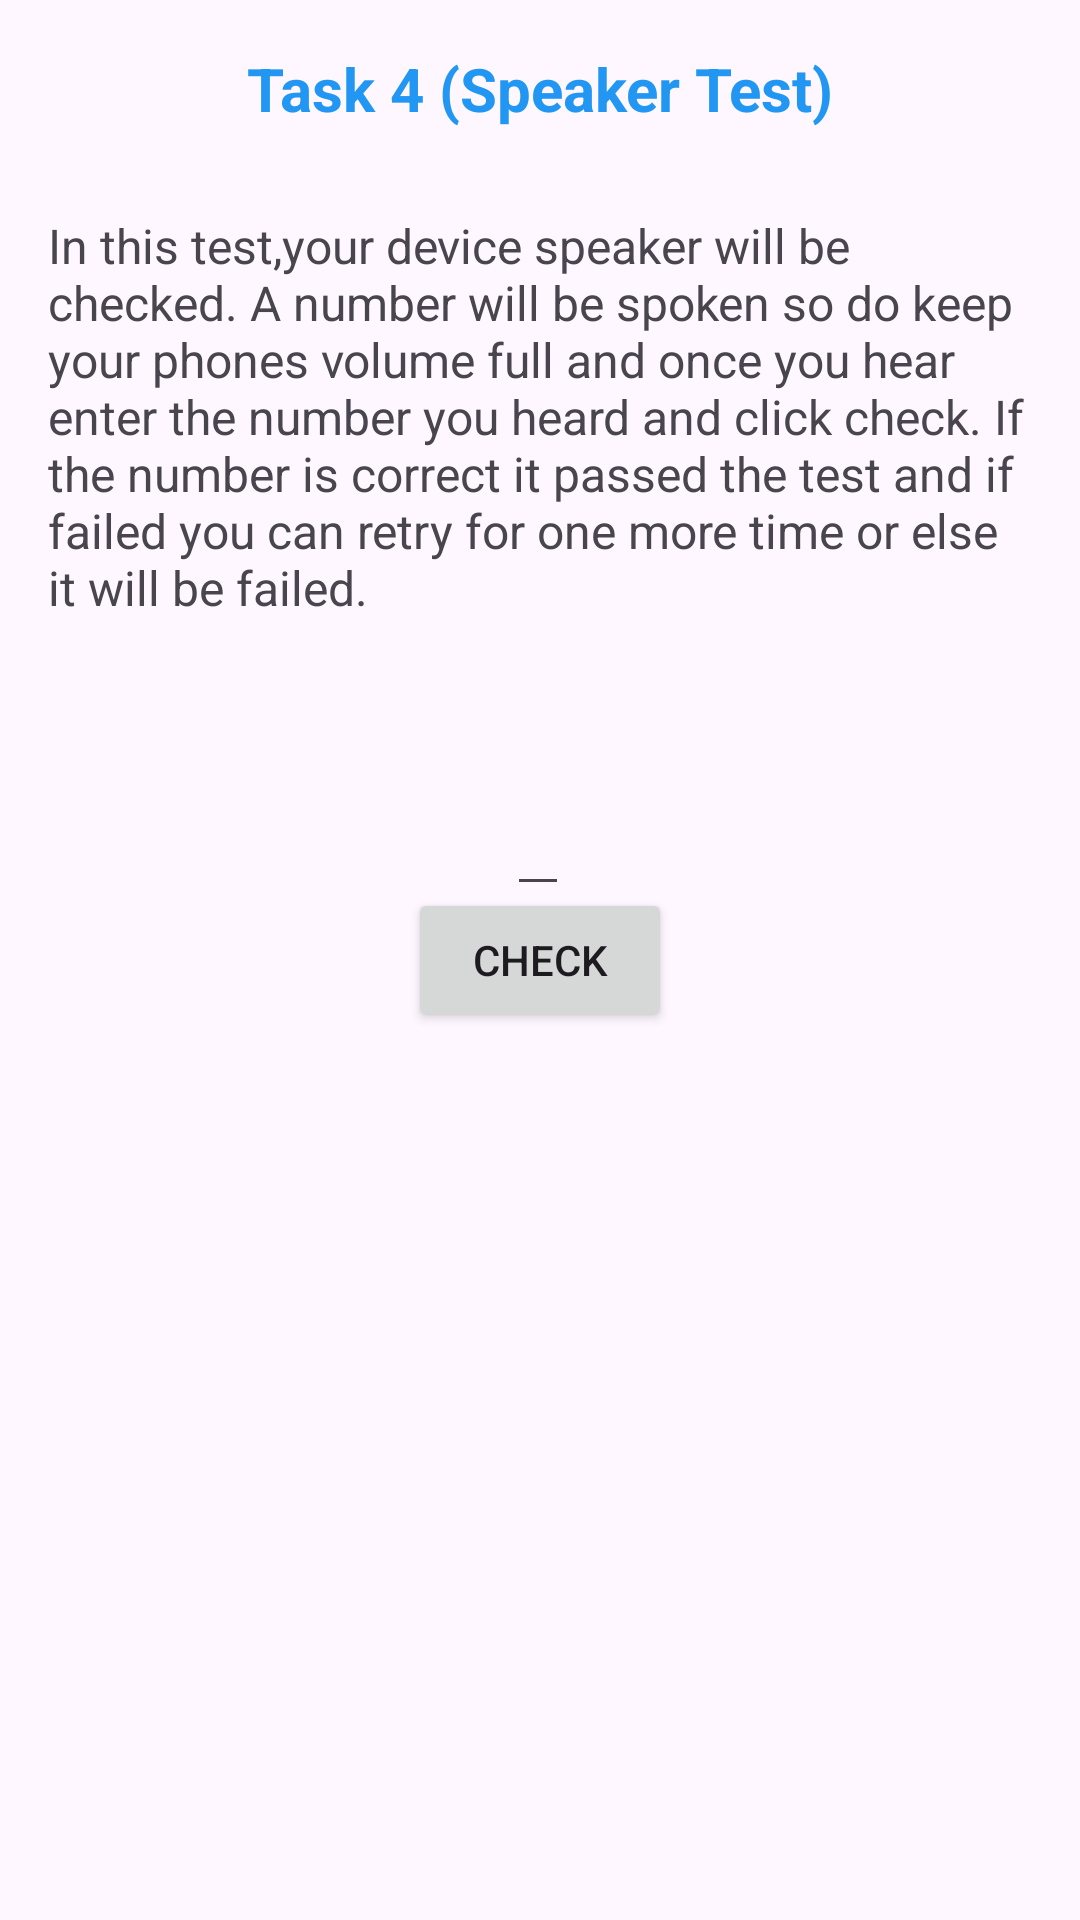

Layout XML and referenced resources for this Android screen:
<!-- AndroidManifest.xml: application theme Theme.TimePass -->
<!-- res/layout/activity_speaker_check.xml -->
<?xml version="1.0" encoding="utf-8"?>
<androidx.constraintlayout.widget.ConstraintLayout xmlns:android="http://schemas.android.com/apk/res/android"
    xmlns:app="http://schemas.android.com/apk/res-auto"
    xmlns:tools="http://schemas.android.com/tools"
    android:layout_width="match_parent"
    android:layout_height="match_parent"
    android:padding="16dp"
    tools:context=".SpeakerCheckActivity">

    
    <TextView
        android:id="@+id/headerTextView"
        android:layout_width="wrap_content"
        android:layout_height="wrap_content"
        android:text="Task 4 (Speaker Test)"
        android:textSize="20sp"
        android:textStyle="bold"
        android:textColor="#2196F3"
        app:layout_constraintTop_toTopOf="parent"
        app:layout_constraintStart_toStartOf="parent"
        app:layout_constraintEnd_toEndOf="parent"
        app:layout_constraintTop_toBottomOf="parent" />

    
    <TextView
        android:id="@+id/descriptionTextView"
        android:layout_width="wrap_content"
        android:layout_height="wrap_content"
        android:layout_marginTop="28dp"
        android:text="In this test,your device speaker will be checked. A number will be spoken so do keep your phones volume full and once you hear enter the number you heard and click check. If the number is correct it passed the test and if failed you can retry for one more time or else it will be failed."
        android:textSize="16sp"
        app:layout_constraintEnd_toEndOf="parent"
        app:layout_constraintStart_toStartOf="parent"
        app:layout_constraintTop_toBottomOf="@id/headerTextView" />

    
    <TextView
        android:id="@+id/randomNumberText"
        android:layout_width="wrap_content"
        android:layout_height="wrap_content"
        android:layout_marginTop="256dp"
        app:layout_constraintEnd_toEndOf="parent"
        app:layout_constraintHorizontal_bias="0.498"
        app:layout_constraintStart_toStartOf="parent"
        app:layout_constraintTop_toTopOf="parent" />

    
    <EditText
        android:id="@+id/userInputEditText"
        android:layout_width="wrap_content"
        android:layout_height="wrap_content"
        app:layout_constraintBottom_toBottomOf="parent"
        app:layout_constraintEnd_toEndOf="parent"
        app:layout_constraintHorizontal_bias="0.498"
        app:layout_constraintStart_toStartOf="parent"
        app:layout_constraintTop_toTopOf="parent"
        app:layout_constraintVertical_bias="0.432" />

    
    <Button
        android:id="@+id/checkButton"
        android:layout_width="wrap_content"
        android:layout_height="wrap_content"
        android:text="Check"
        app:layout_constraintBottom_toBottomOf="parent"
        app:layout_constraintEnd_toEndOf="parent"
        app:layout_constraintStart_toStartOf="parent"
        app:layout_constraintTop_toTopOf="parent" />

    
    <TextView
        android:id="@+id/resultTextView"
        android:layout_width="wrap_content"
        android:layout_height="wrap_content"
        app:layout_constraintTop_toBottomOf="@+id/checkButton"
        app:layout_constraintStart_toStartOf="parent"
        app:layout_constraintEnd_toEndOf="parent" />

</androidx.constraintlayout.widget.ConstraintLayout>
<!-- resources referenced by this layout -->
<resources>
  <style name="Theme.TimePass" parent="Base.Theme.TimePass" />
  <style name="Base.Theme.TimePass" parent="Theme.Material3.DayNight.NoActionBar">
          
          
      </style>
</resources>
